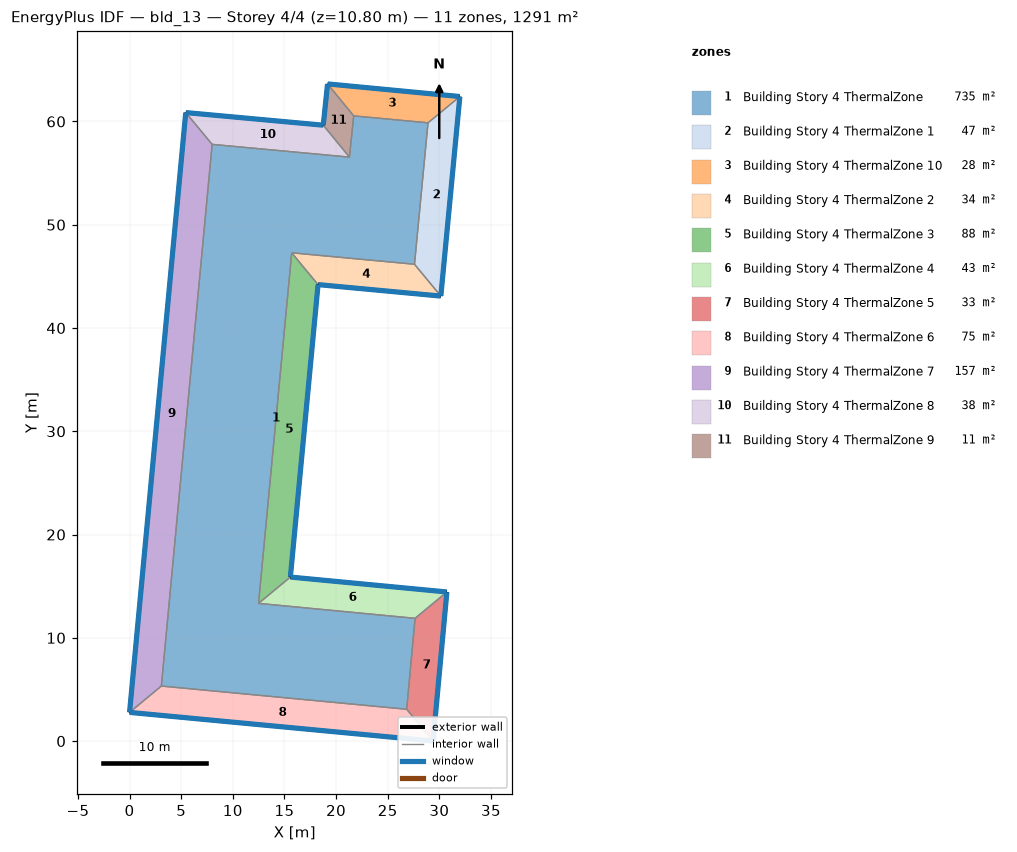
=== STOREY PLAN SPEC (per zone: floor XY polygon, exterior-wall plan segments, windows/doors) ===
zone 1: Building Story 4 ThermalZone  (735.5 m²)
  floor: (28.90, 59.87) (27.59, 46.17) (15.70, 47.28) (12.49, 13.33) (27.65, 11.89) (26.84, 3.08) (3.08, 5.33) (8.00, 57.78) (21.29, 56.55) (21.71, 60.54)
  interior walls: 10
zone 2: Building Story 4 ThermalZone 1  (46.9 m²)
  floor: (31.99, 62.42) (30.14, 43.09) (27.59, 46.17) (28.90, 59.87)
  exterior wall: (30.14, 43.09) – (31.99, 62.42)  [19.4 m]
    window: (30.15, 43.12) – (31.98, 62.39)  [21.0 m²]
  interior walls: 3
zone 3: Building Story 4 ThermalZone 10  (28.5 m²)
  floor: (19.17, 63.64) (31.99, 62.42) (28.90, 59.87) (21.71, 60.54)
  exterior wall: (31.99, 62.42) – (19.17, 63.64)  [12.9 m]
    window: (31.96, 62.42) – (19.20, 63.63)  [13.9 m²]
  interior walls: 3
zone 4: Building Story 4 ThermalZone 2  (33.8 m²)
  floor: (30.14, 43.09) (18.25, 44.20) (15.70, 47.28) (27.59, 46.17)
  exterior wall: (18.25, 44.20) – (30.14, 43.09)  [11.9 m]
    window: (18.28, 44.20) – (30.12, 43.09)  [12.9 m²]
  interior walls: 3
zone 5: Building Story 4 ThermalZone 3  (88.5 m²)
  floor: (18.25, 44.20) (15.57, 15.88) (12.49, 13.33) (15.70, 47.28)
  exterior wall: (15.57, 15.88) – (18.25, 44.20)  [28.4 m]
    window: (15.58, 15.91) – (18.25, 44.18)  [30.7 m²]
  interior walls: 3
zone 6: Building Story 4 ThermalZone 4  (43.1 m²)
  floor: (15.57, 15.88) (30.73, 14.44) (27.65, 11.89) (12.49, 13.33)
  exterior wall: (30.73, 14.44) – (15.57, 15.88)  [15.2 m]
    window: (30.71, 14.44) – (15.60, 15.88)  [16.4 m²]
  interior walls: 3
zone 7: Building Story 4 ThermalZone 5  (33.0 m²)
  floor: (30.73, 14.44) (29.39, 0.00) (26.84, 3.08) (27.65, 11.89)
  exterior wall: (29.39, 0.00) – (30.73, 14.44)  [14.5 m]
    window: (29.39, 0.03) – (30.73, 14.41)  [15.7 m²]
  interior walls: 3
zone 8: Building Story 4 ThermalZone 6  (75.5 m²)
  floor: (29.39, 0.00) (0.00, 2.78) (3.08, 5.33) (26.84, 3.08)
  exterior wall: (0.00, 2.78) – (29.39, 0.00)  [29.5 m]
    window: (0.03, 2.77) – (29.37, 0.00)  [31.9 m²]
  interior walls: 3
zone 9: Building Story 4 ThermalZone 7  (157.1 m²)
  floor: (0.00, 2.78) (5.44, 60.86) (8.00, 57.78) (3.08, 5.33)
  exterior wall: (5.44, 60.86) – (0.00, 2.78)  [58.3 m]
    window: (5.44, 60.84) – (0.00, 2.80)  [63.0 m²]
  interior walls: 3
zone 10: Building Story 4 ThermalZone 8  (37.9 m²)
  floor: (5.44, 60.86) (18.76, 59.64) (21.29, 56.55) (8.00, 57.78)
  exterior wall: (18.76, 59.64) – (5.44, 60.86)  [13.4 m]
    window: (18.73, 59.64) – (5.47, 60.86)  [14.4 m²]
  interior walls: 3
zone 11: Building Story 4 ThermalZone 9  (11.4 m²)
  floor: (18.76, 59.64) (19.17, 63.64) (21.71, 60.54) (21.29, 56.55)
  exterior wall: (19.17, 63.64) – (18.76, 59.64)  [4.0 m]
    window: (19.17, 63.61) – (18.76, 59.66)  [4.3 m²]
  interior walls: 3

=== DERIVED (storey summary) ===
Building: bld_13
Storey: 4 of 4  (floor level z = 10.80 m)
Storey gross floor area: 1291.2 m²
Zones on this storey: 11
  - Building Story 4 ThermalZone: floor 735.5 m²
  - Building Story 4 ThermalZone 1: floor 46.9 m²; exterior wall 19.4 m (69.9 m²); 1 window(s) 21.0 m²; WWR 30.0%
  - Building Story 4 ThermalZone 10: floor 28.5 m²; exterior wall 12.9 m (46.3 m²); 1 window(s) 13.9 m²; WWR 30.0%
  - Building Story 4 ThermalZone 2: floor 33.8 m²; exterior wall 11.9 m (43.0 m²); 1 window(s) 12.9 m²; WWR 30.0%
  - Building Story 4 ThermalZone 3: floor 88.5 m²; exterior wall 28.4 m (102.4 m²); 1 window(s) 30.7 m²; WWR 30.0%
  - Building Story 4 ThermalZone 4: floor 43.1 m²; exterior wall 15.2 m (54.8 m²); 1 window(s) 16.4 m²; WWR 30.0%
  - Building Story 4 ThermalZone 5: floor 33.0 m²; exterior wall 14.5 m (52.2 m²); 1 window(s) 15.7 m²; WWR 30.0%
  - Building Story 4 ThermalZone 6: floor 75.5 m²; exterior wall 29.5 m (106.3 m²); 1 window(s) 31.9 m²; WWR 30.0%
  - Building Story 4 ThermalZone 7: floor 157.1 m²; exterior wall 58.3 m (210.0 m²); 1 window(s) 63.0 m²; WWR 30.0%
  - Building Story 4 ThermalZone 8: floor 37.9 m²; exterior wall 13.4 m (48.1 m²); 1 window(s) 14.4 m²; WWR 30.0%
  - Building Story 4 ThermalZone 9: floor 11.4 m²; exterior wall 4.0 m (14.5 m²); 1 window(s) 4.3 m²; WWR 30.0%
Zone adjacency: (none detected)